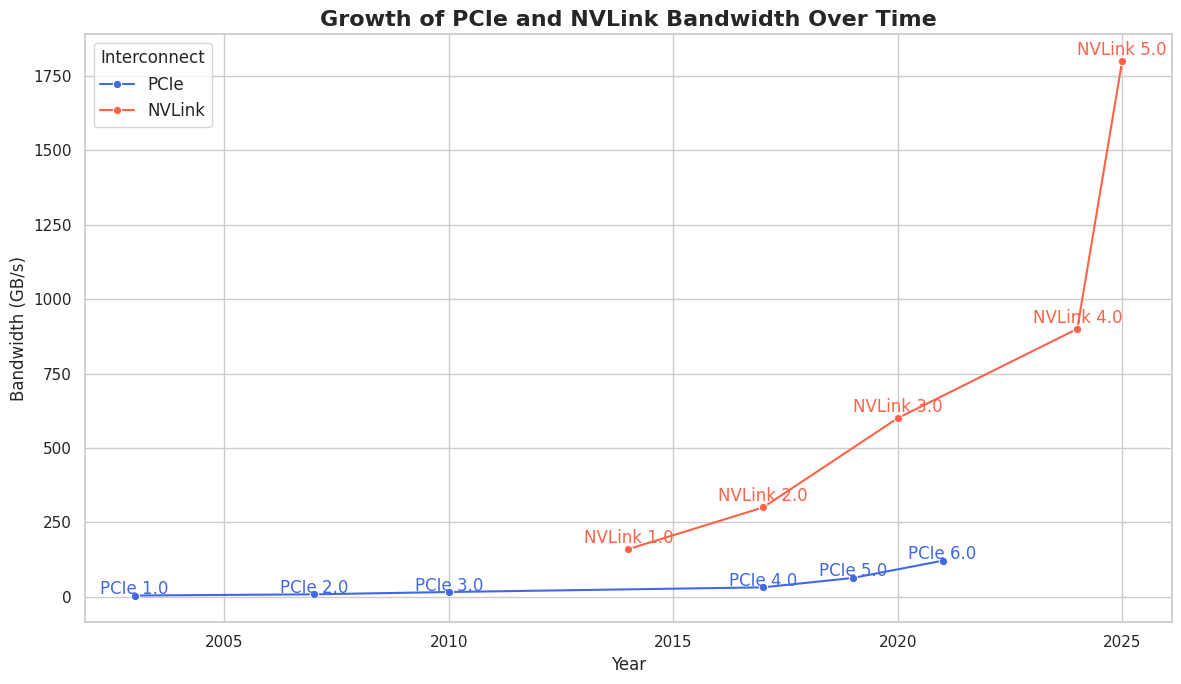

The matplotlib source for this figure:
import seaborn as sns
import matplotlib.pyplot as plt
import pandas as pd
import os

# Data: Year, Version, Bandwidth (GB/s)
pcie_data = [
    (2003, "PCIe 1.0", 4.0),
    (2007, "PCIe 2.0", 8.0),
    (2010, "PCIe 3.0", 15.8),
    (2017, "PCIe 4.0", 31.5),
    (2019, "PCIe 5.0", 63.0),
    (2021, "PCIe 6.0", 121.0),
]

nvlink_data = [
    (2014, "NVLink 1.0", 160),
    (2017, "NVLink 2.0", 300),
    (2020, "NVLink 3.0", 600),
    (2024, "NVLink 4.0", 900),
    (2025, "NVLink 5.0", 1800),  # Projected
]

# Create DataFrames
df_pcie = pd.DataFrame(pcie_data, columns=["Year", "Version", "Bandwidth_GBs"])
df_nvlink = pd.DataFrame(nvlink_data, columns=["Year", "Version", "Bandwidth_GBs"])

sns.set_theme(style="whitegrid")

plt.figure(figsize=(12, 7))

# Plot PCIe
sns.lineplot(data=df_pcie, x="Year", y="Bandwidth_GBs", marker="o", label="PCIe", color="royalblue")
for i, row in df_pcie.iterrows():
    plt.text(row["Year"], row["Bandwidth_GBs"] + 5, row["Version"], horizontalalignment="center", color="royalblue")

# Plot NVLink
sns.lineplot(data=df_nvlink, x="Year", y="Bandwidth_GBs", marker="o", label="NVLink", color="tomato")
for i, row in df_nvlink.iterrows():
    plt.text(row["Year"], row["Bandwidth_GBs"] + 20, row["Version"], horizontalalignment="center", color="tomato")

plt.title("Growth of PCIe and NVLink Bandwidth Over Time", fontsize=16, weight="bold")
plt.ylabel("Bandwidth (GB/s)")
plt.xlabel("Year")

plt.ticklabel_format(style='plain', axis='y')  # Disable scientific notation on y-axis

plt.legend(title="Interconnect", fontsize=12)
plt.tight_layout()

# Save plot and print absolute path
output_path = os.path.abspath("pcie_nvlink_bandwidth_growth.svg")
plt.savefig(output_path, dpi=300, bbox_inches='tight', transparent=False)
plt.close()

print(output_path)
